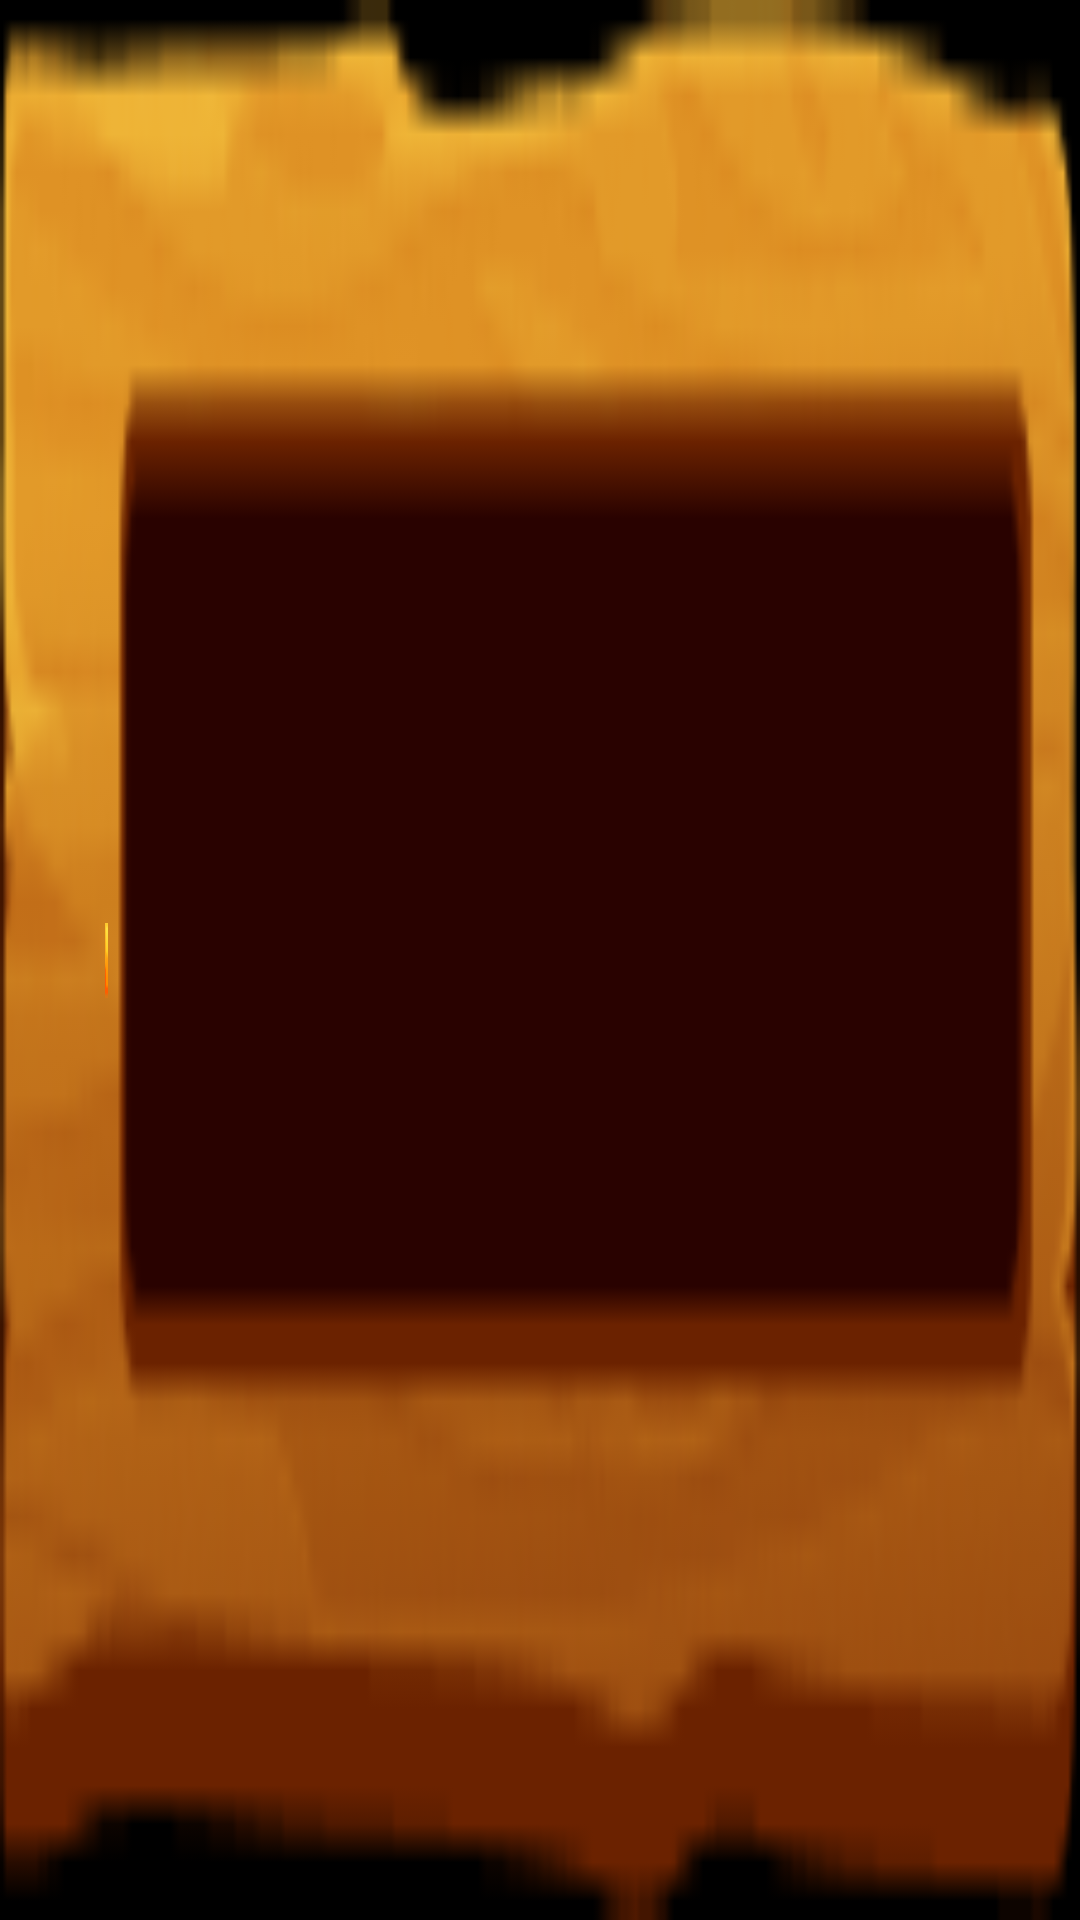

Android layout source for this screen:
<!-- AndroidManifest.xml: application theme Theme.DivinePower -->
<!-- res/layout/splash_progress_bar.xml -->
<?xml version="1.0" encoding="utf-8"?>
<androidx.constraintlayout.widget.ConstraintLayout xmlns:android="http://schemas.android.com/apk/res/android"
    xmlns:app="http://schemas.android.com/apk/res-auto"
    android:id="@+id/splash_background"
    android:layout_width="300dp"
    android:layout_height="50dp"
    android:background="@drawable/background_loading_splash">

    <View
        android:id="@+id/line_splash"
        android:layout_width="1dp"
        android:layout_height="25dp"
        android:layout_marginStart="35dp"
        android:background="@drawable/line_time"
        app:layout_constraintBottom_toBottomOf="parent"
        app:layout_constraintStart_toStartOf="parent"
        app:layout_constraintTop_toTopOf="parent" />

</androidx.constraintlayout.widget.ConstraintLayout>
<!-- resources referenced by this layout -->
<resources>
  <!-- drawable background_loading_splash: png bitmap (drawable, 7234 bytes) -->
  <!-- drawable line_time: png bitmap (drawable, 3128 bytes) -->
  <style name="Theme.DivinePower" parent="Base.Theme.DivinePower" />
  <style name="Base.Theme.DivinePower" parent="Theme.Material3.DayNight.NoActionBar">
          <item name="android:windowNoTitle">true</item>
          <item name="android:windowFullscreen">true</item>
          <item name="android:windowBackground">@color/black</item>
      </style>
  <!-- not gathered from this repository: default colours our renderer supplied (Android Studio template values) -->
  <color name="black">#FF000000</color>
</resources>
